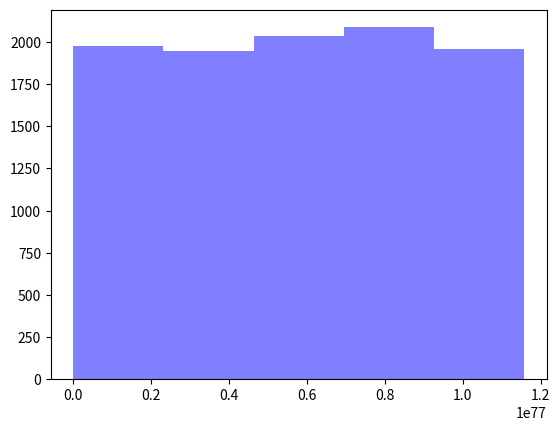

The matplotlib source for this figure:
from hashlib import sha256

#change the number you want to hash here!
X = 3
#change the number you want to hash here!

hashedWord = sha256(X.to_bytes(16,'little'));
print(int(hashedWord.hexdigest(),16))

import matplotlib.pyplot as plt

x = []
for i in range(0,10000):    
    hashobj = sha256(i.to_bytes(16,'little'))
    val_hex = hashobj.hexdigest()
    val_int = int(val_hex, 16)
    x.append(val_int / 1)
    
#plot a historgram of number of attempts for each case
num_bins = 5
n, bins, patches = plt.hist(x, num_bins, facecolor='blue', alpha=0.5)
plt.show()


from hashlib import sha256
import matplotlib.pyplot as plt

#change the number you want to hash here!
X = 0
#change the number you want to hash here!

hashedWord = sha256(X.to_bytes(16,'little'));
val_hex = hashedWord.hexdigest()
val_int = int(val_hex, 16)

power=253
print("Your value: " + str(val_int))
print("Difficulty: " + str(2**power))
if( val_int < 2**power):
    print( "SHA256(" + str(X) + ") is less than 2^" + str(power) + "!")
else:
    print( "SHA256(" + str(X) + ") is not less than 2^" + str(power) + ".")

from hashlib import sha256
import matplotlib.pyplot as plt
import random 
difficulty = 2**250
x = []

for i in range(0,1000):
    counter = 0
    startingValue = 2**32
    startingValue *= random.random() #linear, I think?
    startingValue = int(startingValue)
    while True:
        hashobj = sha256(startingValue.to_bytes(16,'little')) #is sha-256 linear?
        val_hex = hashobj.hexdigest()
        val_int = int(val_hex, 16)
        if( val_int < difficulty):
            break    
        counter += 1
        startingValue += 1
    x.append(counter)
    
#plot a historgram of number of attempts for each case
num_bins = 5
n, bins, patches = plt.hist(x, num_bins, facecolor='blue', alpha=0.5)
plt.show()



    